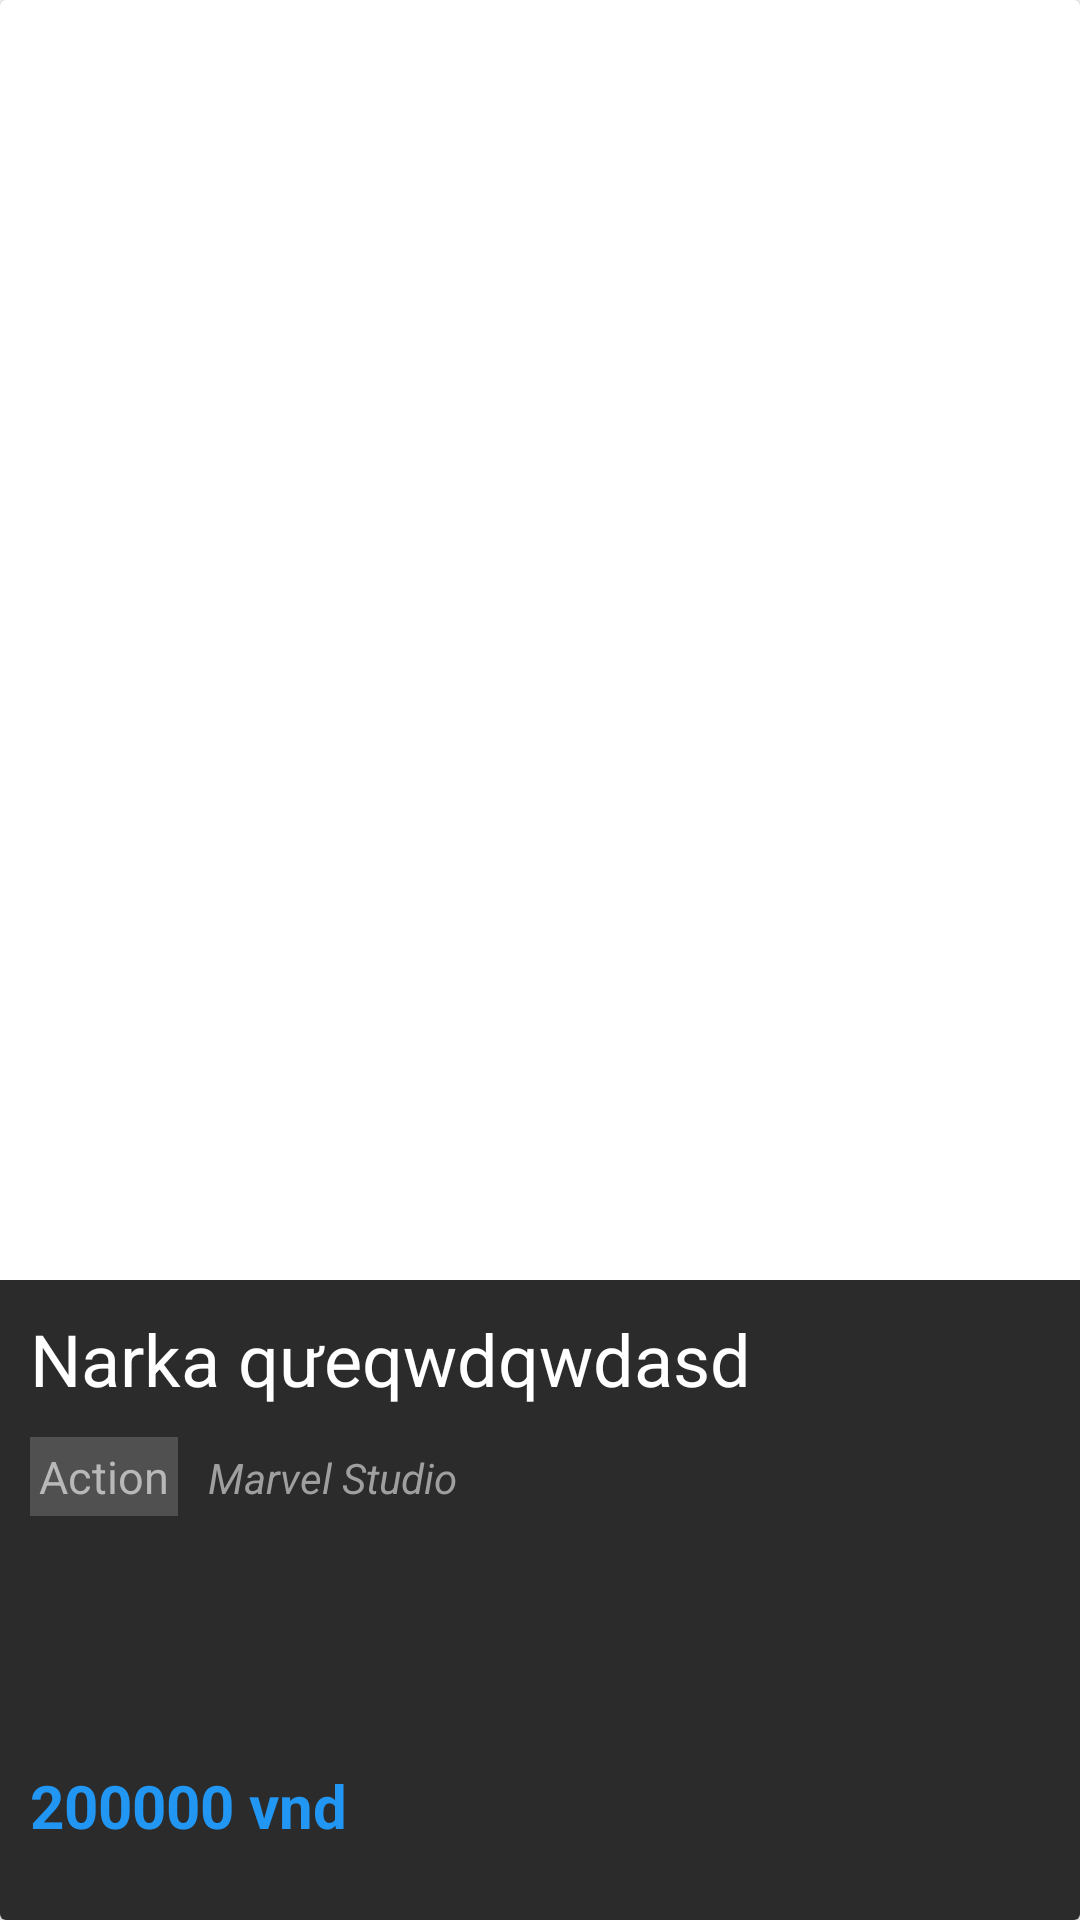

The Android layout XML behind this screen, and the referenced resources:
<!-- AndroidManifest.xml: application theme Theme.PRO1121_Nhom3 -->
<!-- res/layout/itemgame2.xml -->
<?xml version="1.0" encoding="utf-8"?>
<androidx.cardview.widget.CardView xmlns:android="http://schemas.android.com/apk/res/android"
    android:id="@+id/cvgame2"
    android:layout_width="match_parent"
    android:layout_height="350dp"
    android:layout_margin="10dp"
    android:outlineAmbientShadowColor="@color/black">

    <LinearLayout
        android:layout_width="match_parent"
        android:layout_height="match_parent"
        android:orientation="vertical">

        <ImageView
            android:id="@+id/ivgame2"
            android:layout_width="match_parent"
            android:layout_height="match_parent"
            android:layout_weight="3"
            android:scaleType="centerCrop" />

        <LinearLayout
            android:layout_width="match_parent"
            android:layout_height="match_parent"
            android:layout_weight="6"
            android:background="#2b2b2b"
            android:orientation="vertical"
            android:padding="5dp">


            <LinearLayout
                android:layout_width="match_parent"
                android:layout_height="wrap_content"
                android:layout_gravity="bottom"
                android:layout_weight="4"
                android:orientation="vertical">

                <TextView
                    android:id="@+id/tvtengame2"
                    android:layout_width="match_parent"
                    android:layout_height="wrap_content"
                    android:text="Narka qưeqwdqwdasd"
                    android:layout_margin="5dp"
                    android:textColor="@color/white"
                    android:textSize="24dp" />

                <LinearLayout
                    android:layout_width="match_parent"
                    android:layout_height="match_parent"
                    android:orientation="horizontal">

                    <TextView
                        android:id="@+id/tvloaigame2"
                        android:layout_width="wrap_content"
                        android:layout_height="wrap_content"
                        android:background="#505050"
                        android:padding="3dp"
                        android:text="Action"
                        android:layout_margin="5dp"
                        android:textColor="#B8B8B8"
                        android:textSize="15dp" />

                    <TextView
                        android:id="@+id/tvnph2"
                        android:layout_width="match_parent"
                        android:layout_height="wrap_content"
                        android:text="Marvel Studio"
                        android:layout_margin="5dp"
                        android:textColor="#9F9F9F"
                        android:textStyle="italic" />

                </LinearLayout>

            </LinearLayout>

            <TextView
                android:id="@+id/tvgiaban2"
                android:layout_width="match_parent"
                android:layout_height="wrap_content"
                android:layout_weight="1"
                android:text="200000 vnd"
                android:textColor="#2196F3"
                android:layout_marginLeft="5dp"
                android:textSize="20dp"
                android:textStyle="bold" />

        </LinearLayout>

    </LinearLayout>
</androidx.cardview.widget.CardView>
<!-- resources referenced by this layout -->
<resources>
  <color name="black">#FF000000</color>
  <color name="white">#FFFFFFFF</color>
  <style name="Theme.PRO1121_Nhom3" parent="Base.Theme.PRO1121_Nhom3" />
  <style name="Base.Theme.PRO1121_Nhom3" parent="Theme.Material3.DayNight.NoActionBar">
          
          
      </style>
</resources>
